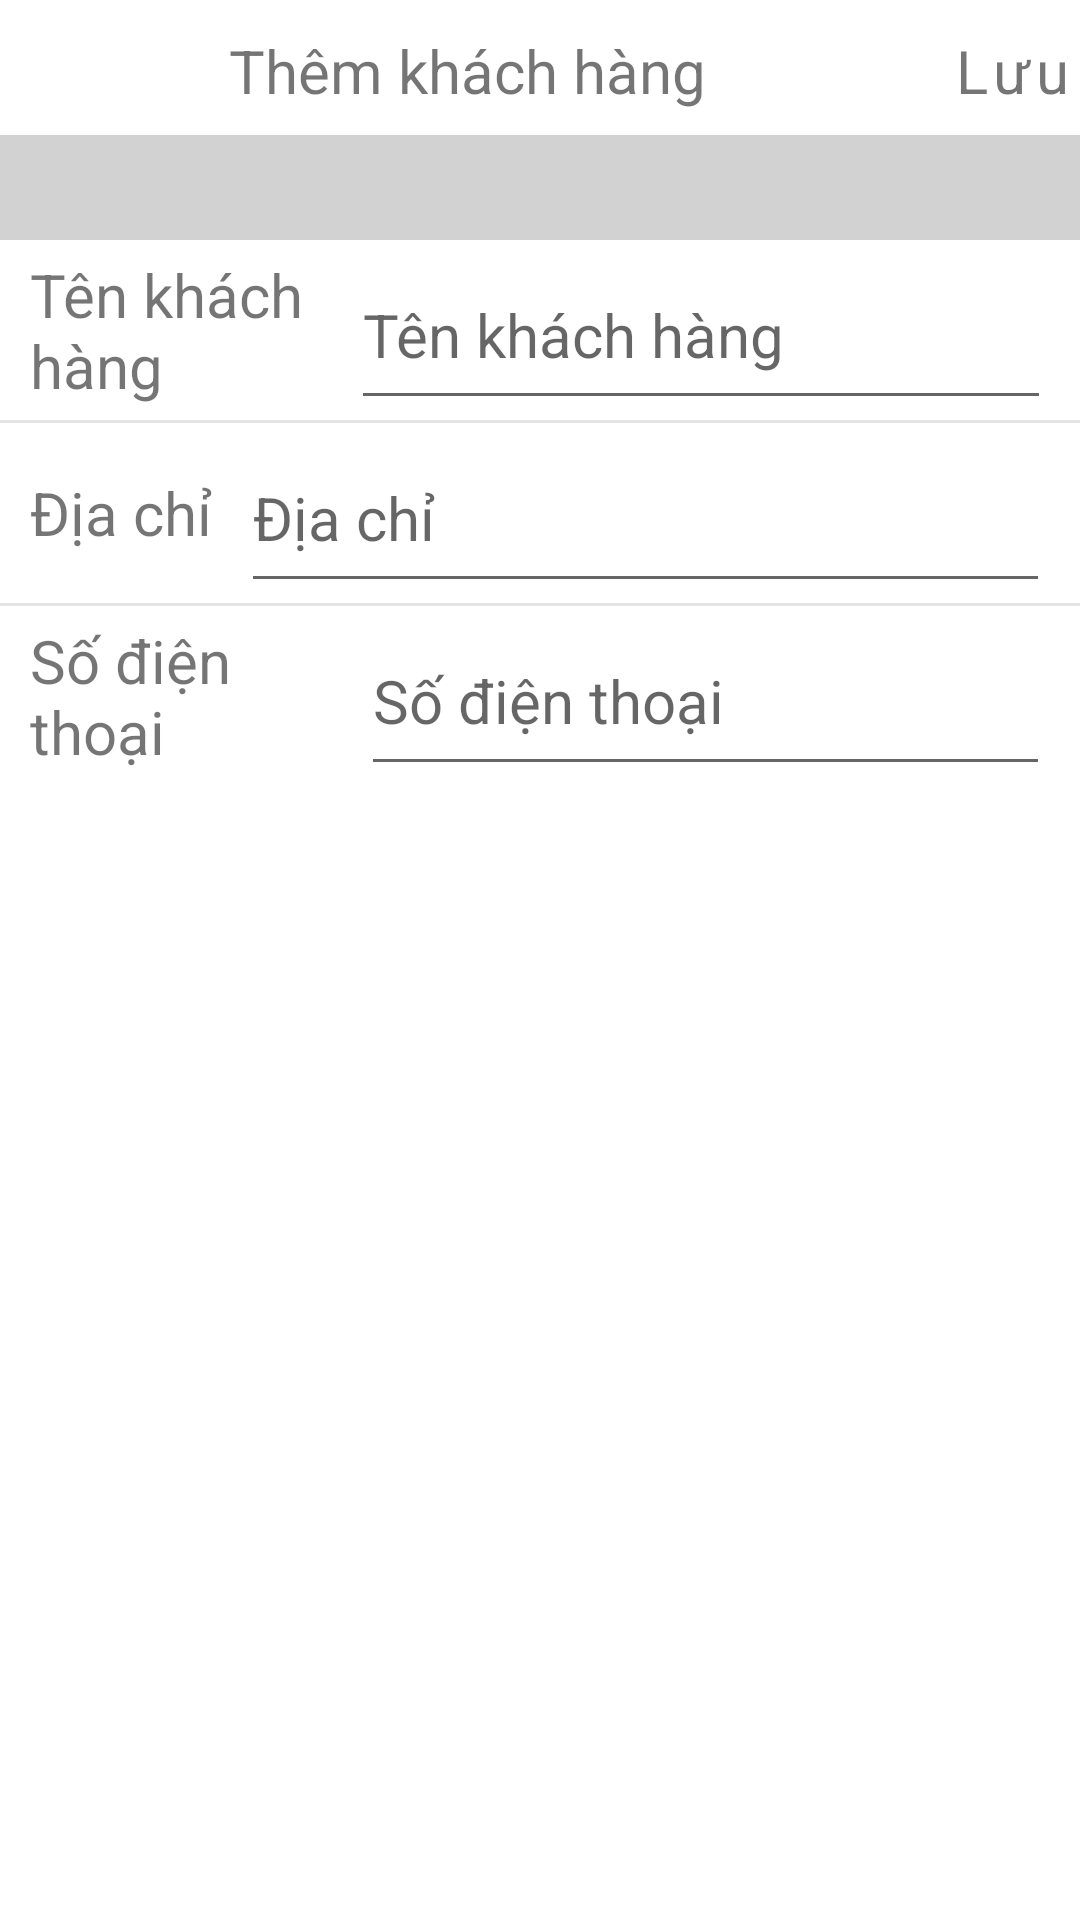

Write the Android layout XML for this screen, with the resource values it uses.
<!-- AndroidManifest.xml: application theme Theme.Admin_food_selling_app -->
<!-- res/layout/activity_add_new_customer.xml -->
<?xml version="1.0" encoding="utf-8"?>
<androidx.constraintlayout.widget.ConstraintLayout xmlns:android="http://schemas.android.com/apk/res/android"
    xmlns:app="http://schemas.android.com/apk/res-auto"
    xmlns:tools="http://schemas.android.com/tools"
    android:layout_width="match_parent"
    android:layout_height="match_parent"
    android:fitsSystemWindows="true"
    tools:context=".ui.view.customer_information.activity.AddNewCustomerActivity">

    <LinearLayout
        android:id="@+id/linearLayout33"
        android:layout_width="match_parent"
        android:layout_height="45dp"
        android:background="@drawable/transparent_background"
        android:orientation="horizontal"
        app:layout_constraintEnd_toEndOf="parent"
        app:layout_constraintStart_toStartOf="parent"
        app:layout_constraintTop_toTopOf="parent">

        <ImageButton
            android:id="@+id/cancelAddCustomer"
            android:layout_width="wrap_content"
            android:layout_height="match_parent"
            android:layout_weight="1"
            android:backgroundTint="#FFFFFF"
            android:contentDescription="Hủy"
            app:srcCompat="@drawable/ic_baseline_cancel_24" />

        <TextView
            android:layout_width="wrap_content"
            android:layout_height="wrap_content"
            android:layout_marginStart="50dp"
            android:layout_marginTop="10dp"
            android:layout_weight="1"
            android:text="Thêm khách hàng"
            android:textSize="20sp" />

        <TextView
            android:id="@+id/submitNewOrder"
            android:layout_width="wrap_content"
            android:layout_height="wrap_content"
            android:layout_marginStart="80dp"
            android:layout_marginTop="10dp"
            android:layout_weight="1"
            android:letterSpacing="0.1"
            android:text="Lưu"
            android:textSize="20dp" />
    </LinearLayout>

    <LinearLayout
        android:id="@+id/linearLayout4"
        android:layout_width="match_parent"
        android:layout_height="35dp"
        android:background="#D3D2D2"
        android:orientation="vertical"
        app:layout_constraintEnd_toEndOf="parent"
        app:layout_constraintStart_toStartOf="parent"
        app:layout_constraintTop_toBottomOf="@+id/linearLayout33">

    </LinearLayout>

    <LinearLayout
        android:id="@+id/linearLayout5"
        android:layout_width="match_parent"
        android:layout_height="60dp"
        android:layout_marginStart="10dp"
        android:layout_marginEnd="10dp"
        android:orientation="horizontal"
        app:layout_constraintEnd_toEndOf="parent"
        app:layout_constraintHorizontal_bias="1.0"
        app:layout_constraintStart_toStartOf="parent"
        app:layout_constraintTop_toBottomOf="@+id/linearLayout4">

        <TextView
            android:id="@+id/textView8"
            android:layout_width="wrap_content"
            android:layout_height="wrap_content"
            android:layout_gravity="center"
            android:layout_weight="1"
            android:text="Tên khách hàng"
            android:textSize="20dp" />

        <EditText
            android:id="@+id/acCustomerName"
            android:layout_width="wrap_content"
            android:layout_height="match_parent"
            android:layout_weight="0.1"
            android:ems="10"
            android:hint="Tên khách hàng"
            android:inputType="number"
            android:textSize="20sp" />
    </LinearLayout>

    <LinearLayout
        android:id="@+id/linearLayout6"
        android:layout_width="match_parent"
        android:layout_height="1dp"
        android:background="@color/secondary"
        android:orientation="vertical"
        app:layout_constraintEnd_toEndOf="parent"
        app:layout_constraintStart_toStartOf="parent"
        app:layout_constraintTop_toBottomOf="@+id/linearLayout5" />

    <LinearLayout
        android:id="@+id/linearLayout7"
        android:layout_width="match_parent"
        android:layout_height="60dp"
        android:layout_marginStart="10dp"
        android:layout_marginEnd="10dp"
        android:orientation="horizontal"
        app:layout_constraintEnd_toEndOf="parent"
        app:layout_constraintStart_toStartOf="parent"
        app:layout_constraintTop_toBottomOf="@+id/linearLayout6">

        <TextView
            android:id="@+id/textView10"
            android:layout_width="wrap_content"
            android:layout_height="wrap_content"
            android:layout_gravity="center"
            android:layout_weight="0.3"
            android:text="Địa chỉ"
            android:textSize="20sp" />

        <EditText
            android:id="@+id/acAddress"
            android:layout_width="wrap_content"
            android:layout_height="match_parent"
            android:layout_weight="1"
            android:ems="10"
            android:hint="Địa chỉ"
            android:inputType="numberDecimal"
            android:textSize="20sp" />
    </LinearLayout>

    <LinearLayout
        android:id="@+id/linearLayout8"
        android:layout_width="match_parent"
        android:layout_height="1dp"
        android:background="@color/secondary"
        android:orientation="vertical"
        app:layout_constraintEnd_toEndOf="parent"
        app:layout_constraintStart_toStartOf="parent"
        app:layout_constraintTop_toBottomOf="@+id/linearLayout7" />

    <LinearLayout
        android:id="@+id/linearLayout10"
        android:layout_width="match_parent"
        android:layout_height="60dp"
        android:layout_marginStart="10dp"
        android:layout_marginEnd="10dp"
        android:orientation="horizontal"
        app:layout_constraintEnd_toEndOf="parent"
        app:layout_constraintStart_toStartOf="parent"
        app:layout_constraintTop_toBottomOf="@+id/linearLayout8">

        <TextView
            android:id="@+id/textView11"
            android:layout_width="wrap_content"
            android:layout_height="wrap_content"
            android:layout_gravity="center"
            android:layout_weight="1"
            android:text="Số điện thoại"
            android:textSize="20sp" />

        <EditText
            android:id="@+id/acPhoneNum"
            android:layout_width="wrap_content"
            android:layout_height="match_parent"
            android:layout_weight="1"
            android:contentDescription="phone"
            android:ems="10"
            android:hint="Số điện thoại"
            android:inputType="phone"
            android:textSize="20sp" />

    </LinearLayout>

</androidx.constraintlayout.widget.ConstraintLayout>
<!-- resources referenced by this layout -->
<resources>
  <color name="secondary">#E4E4E4</color>
  <style name="Theme.Admin_food_selling_app" parent="Theme.MaterialComponents.DayNight.NoActionBar">
          
          <item name="colorPrimary">@color/purple_500</item>
          <item name="colorPrimaryVariant">@color/purple_700</item>
          <item name="colorOnPrimary">@color/white</item>
          
          <item name="colorSecondary">@color/teal_200</item>
          <item name="colorSecondaryVariant">@color/teal_700</item>
          <item name="colorOnSecondary">@color/black</item>
          
  
          
      </style>
  <color name="purple_500">#FF6200EE</color>
  <color name="purple_700">#FF3700B3</color>
  <color name="white">#FFFFFFFF</color>
  <color name="teal_200">#FF03DAC5</color>
  <color name="teal_700">#FF018786</color>
  <color name="black">#FF000000</color>
</resources>
